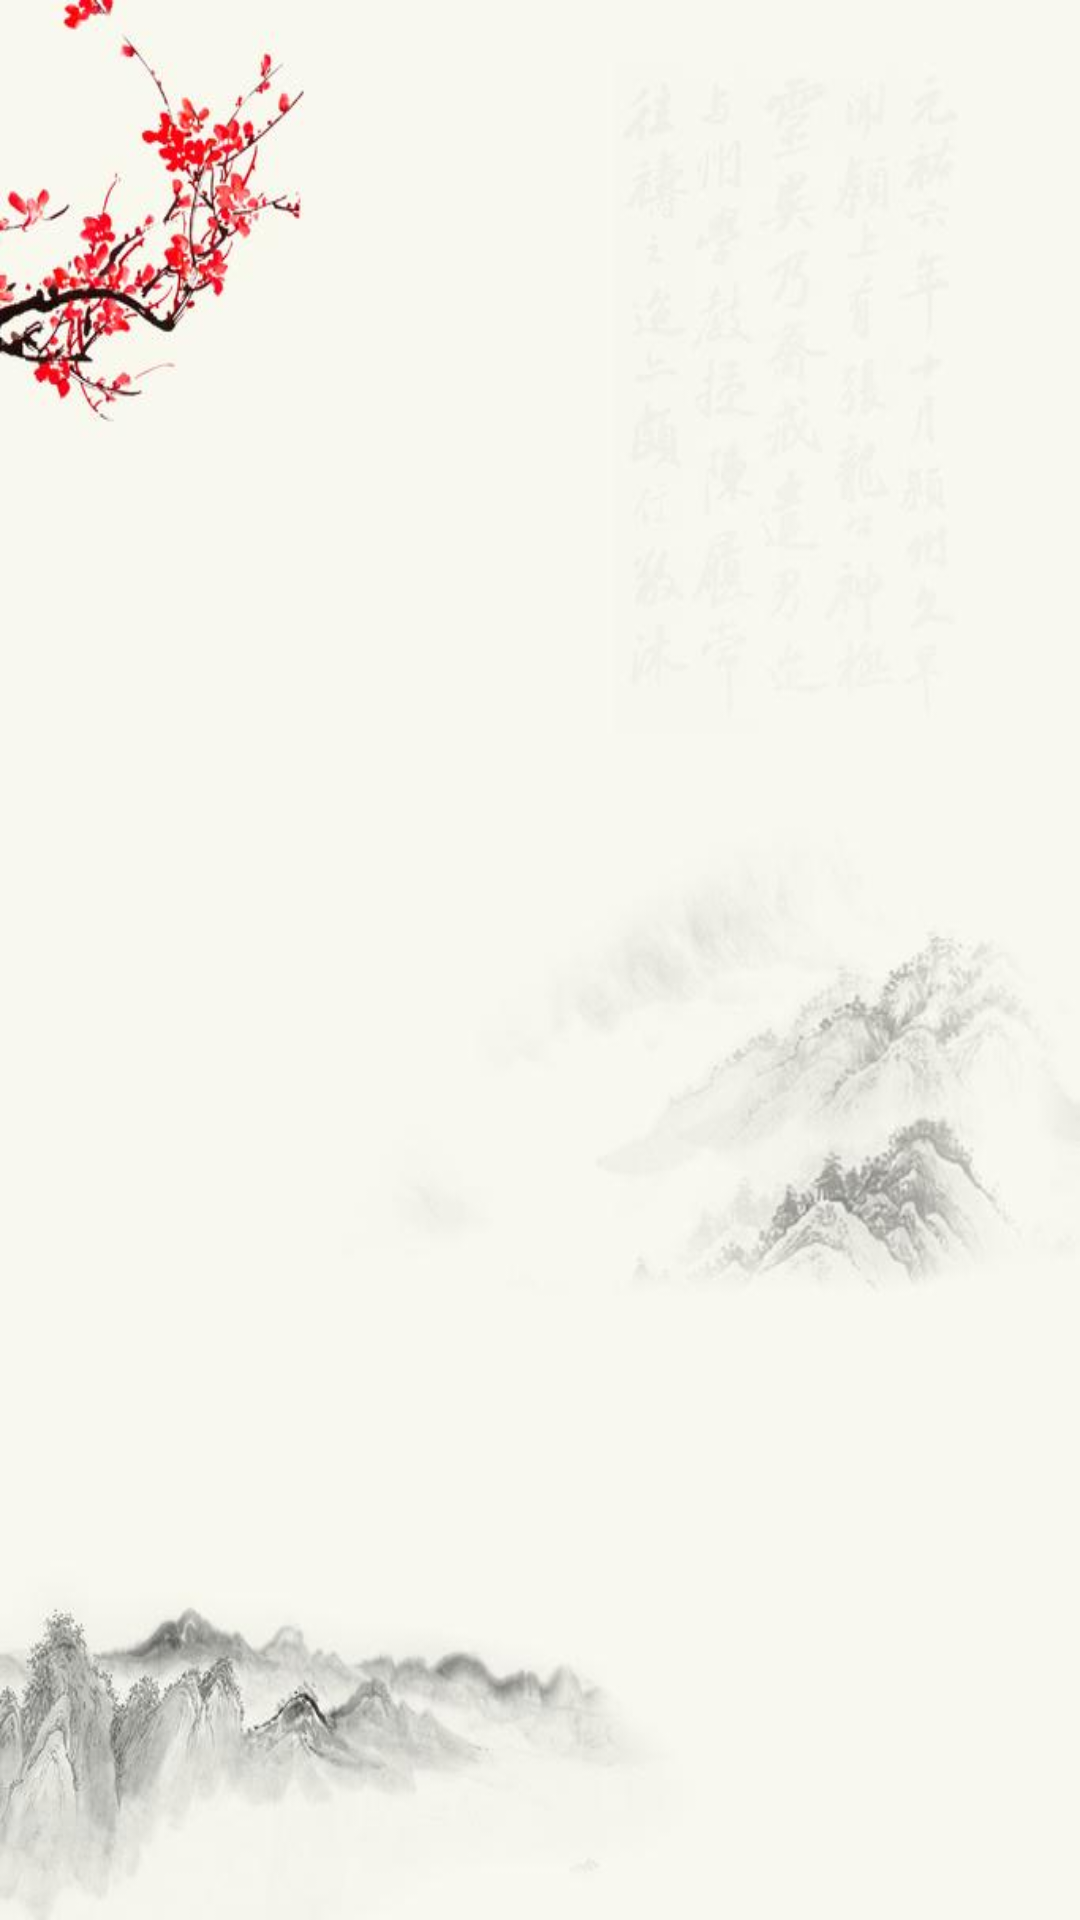

Reconstruct the res/layout file that produces this screen, plus the resources it refers to.
<!-- AndroidManifest.xml: application theme Theme.AppCompat.Light.NoActionBar -->
<!-- res/layout/fragment_star.xml -->
<?xml version="1.0" encoding="utf-8"?>
<RelativeLayout xmlns:android="http://schemas.android.com/apk/res/android"
    xmlns:tools="http://schemas.android.com/tools"
    android:layout_width="match_parent"
    android:layout_height="match_parent"
    android:background="@drawable/background"
    tools:context=".starfrag.StarFragment">
    <androidx.viewpager.widget.ViewPager
        android:id="@+id/starfrag_vp"
        android:layout_width="match_parent"
        android:layout_height="200dp"/>
    <LinearLayout
        android:id="@+id/starfrag_layout"
        android:layout_width="match_parent"
        android:layout_height="10dp"
        android:orientation="horizontal"
        android:layout_alignBottom="@id/starfrag_vp"
        android:layout_marginBottom="10dp"
        android:gravity="center_horizontal"/>
    <GridView
        android:id="@+id/starfrag_gv"
        android:layout_width="match_parent"
        android:layout_height="match_parent"
        android:numColumns="4"
        android:layout_below="@id/starfrag_vp"
        android:layout_marginTop="0dp"/>
</RelativeLayout>
<!-- resources referenced by this layout -->
<resources>
  <!-- drawable background: jpg bitmap (drawable, 175514 bytes) -->
</resources>
